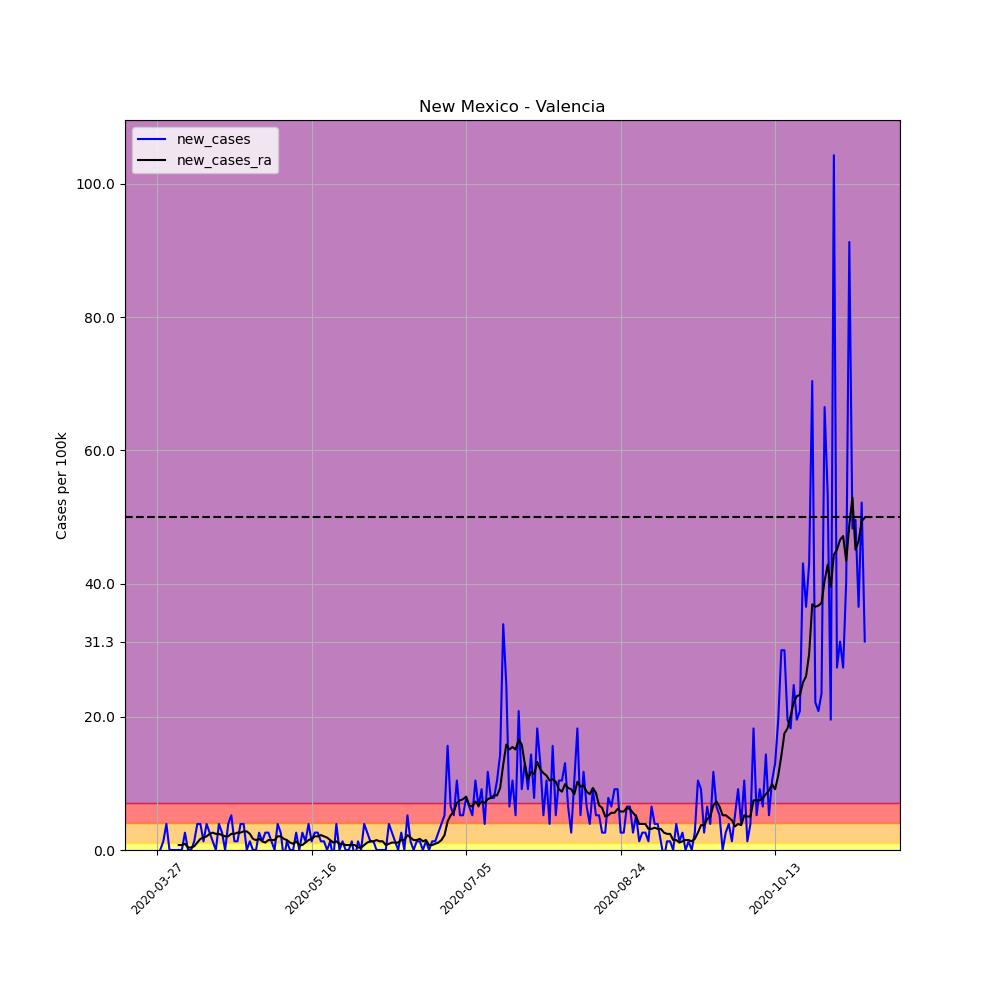

Values plotted in this chart, from the file beside it:
, date, county, state, fips, cases, deaths, COUNTY, STNAME, CTYNAME, POPESTIMATE2019, per_100k, per_100k_ra, new_cases, new_cases_ra
406160, 2020-03-27, Valencia, New Mexico, 35061, 1, 0, 61, New Mexico, Valencia, 76688, 1.304, , , 
406161, 2020-03-28, Valencia, New Mexico, 35061, 1, 0, 61, New Mexico, Valencia, 76688, 1.304, , 0.0, 
406162, 2020-03-29, Valencia, New Mexico, 35061, 2, 0, 61, New Mexico, Valencia, 76688, 2.608, , 1.304, 
406163, 2020-03-30, Valencia, New Mexico, 35061, 5, 0, 61, New Mexico, Valencia, 76688, 6.52, , 3.912, 
406164, 2020-03-31, Valencia, New Mexico, 35061, 5, 0, 61, New Mexico, Valencia, 76688, 6.52, , 0.0, 
406165, 2020-04-01, Valencia, New Mexico, 35061, 5, 0, 61, New Mexico, Valencia, 76688, 6.52, , 0.0, 
406166, 2020-04-02, Valencia, New Mexico, 35061, 5, 0, 61, New Mexico, Valencia, 76688, 6.52, 4.471, 0.0, 
406167, 2020-04-03, Valencia, New Mexico, 35061, 5, 0, 61, New Mexico, Valencia, 76688, 6.52, 5.216, 0.0, 0.7451
406168, 2020-04-04, Valencia, New Mexico, 35061, 5, 0, 61, New Mexico, Valencia, 76688, 6.52, 5.961, 0.0, 0.7451
406169, 2020-04-05, Valencia, New Mexico, 35061, 7, 0, 61, New Mexico, Valencia, 76688, 9.128, 6.892, 2.608, 0.9314
406170, 2020-04-06, Valencia, New Mexico, 35061, 7, 0, 61, New Mexico, Valencia, 76688, 9.128, 7.265, 0.0, 0.3726
406171, 2020-04-07, Valencia, New Mexico, 35061, 7, 0, 61, New Mexico, Valencia, 76688, 9.128, 7.638, 0.0, 0.3726
406172, 2020-04-08, Valencia, New Mexico, 35061, 8, 0, 61, New Mexico, Valencia, 76688, 10.43, 8.196, 1.304, 0.5589
406173, 2020-04-09, Valencia, New Mexico, 35061, 11, 0, 61, New Mexico, Valencia, 76688, 14.34, 9.314, 3.912, 1.118
406174, 2020-04-10, Valencia, New Mexico, 35061, 14, 0, 61, New Mexico, Valencia, 76688, 18.26, 10.99, 3.912, 1.677
406175, 2020-04-11, Valencia, New Mexico, 35061, 15, 0, 61, New Mexico, Valencia, 76688, 19.56, 12.85, 1.304, 1.863
406176, 2020-04-12, Valencia, New Mexico, 35061, 18, 0, 61, New Mexico, Valencia, 76688, 23.47, 14.9, 3.912, 2.049
406177, 2020-04-13, Valencia, New Mexico, 35061, 20, 0, 61, New Mexico, Valencia, 76688, 26.08, 17.32, 2.608, 2.422
406178, 2020-04-14, Valencia, New Mexico, 35061, 21, 0, 61, New Mexico, Valencia, 76688, 27.38, 19.93, 1.304, 2.608
406179, 2020-04-15, Valencia, New Mexico, 35061, 21, 0, 61, New Mexico, Valencia, 76688, 27.38, 22.35, 0.0, 2.422
406180, 2020-04-16, Valencia, New Mexico, 35061, 24, 0, 61, New Mexico, Valencia, 76688, 31.3, 24.78, 3.912, 2.422
406181, 2020-04-17, Valencia, New Mexico, 35061, 26, 0, 61, New Mexico, Valencia, 76688, 33.9, 27.01, 2.608, 2.235
406182, 2020-04-18, Valencia, New Mexico, 35061, 26, 0, 61, New Mexico, Valencia, 76688, 33.9, 29.06, 0.0, 2.049
406183, 2020-04-19, Valencia, New Mexico, 35061, 29, 0, 61, New Mexico, Valencia, 76688, 37.82, 31.11, 3.912, 2.049
406184, 2020-04-20, Valencia, New Mexico, 35061, 33, 0, 61, New Mexico, Valencia, 76688, 43.03, 33.53, 5.216, 2.422
406185, 2020-04-21, Valencia, New Mexico, 35061, 34, 0, 61, New Mexico, Valencia, 76688, 44.34, 35.95, 1.304, 2.422
406186, 2020-04-22, Valencia, New Mexico, 35061, 35, 0, 61, New Mexico, Valencia, 76688, 45.64, 38.56, 1.304, 2.608
406187, 2020-04-23, Valencia, New Mexico, 35061, 38, 0, 61, New Mexico, Valencia, 76688, 49.55, 41.17, 3.912, 2.608
406188, 2020-04-24, Valencia, New Mexico, 35061, 41, 0, 61, New Mexico, Valencia, 76688, 53.46, 43.96, 3.912, 2.794
406189, 2020-04-25, Valencia, New Mexico, 35061, 41, 0, 61, New Mexico, Valencia, 76688, 53.46, 46.76, 0.0, 2.794
406190, 2020-04-26, Valencia, New Mexico, 35061, 42, 0, 61, New Mexico, Valencia, 76688, 54.77, 49.18, 1.304, 2.422
406191, 2020-04-27, Valencia, New Mexico, 35061, 42, 0, 61, New Mexico, Valencia, 76688, 54.77, 50.86, 0.0, 1.677
406192, 2020-04-28, Valencia, New Mexico, 35061, 42, 0, 61, New Mexico, Valencia, 76688, 54.77, 52.35, 0.0, 1.49
406193, 2020-04-29, Valencia, New Mexico, 35061, 44, 0, 61, New Mexico, Valencia, 76688, 57.38, 54.02, 2.608, 1.677
406194, 2020-04-30, Valencia, New Mexico, 35061, 45, 0, 61, New Mexico, Valencia, 76688, 58.68, 55.33, 1.304, 1.304
406195, 2020-05-01, Valencia, New Mexico, 35061, 47, 0, 61, New Mexico, Valencia, 76688, 61.29, 56.44, 2.608, 1.118
406196, 2020-05-02, Valencia, New Mexico, 35061, 49, 0, 61, New Mexico, Valencia, 76688, 63.9, 57.93, 2.608, 1.49
406197, 2020-05-03, Valencia, New Mexico, 35061, 50, 1, 61, New Mexico, Valencia, 76688, 65.2, 59.42, 1.304, 1.49
406198, 2020-05-04, Valencia, New Mexico, 35061, 50, 1, 61, New Mexico, Valencia, 76688, 65.2, 60.91, 0.0, 1.49
406199, 2020-05-05, Valencia, New Mexico, 35061, 53, 1, 61, New Mexico, Valencia, 76688, 69.11, 62.96, 3.912, 2.049
406200, 2020-05-06, Valencia, New Mexico, 35061, 55, 1, 61, New Mexico, Valencia, 76688, 71.72, 65.01, 2.608, 2.049
406201, 2020-05-07, Valencia, New Mexico, 35061, 54, 1, 61, New Mexico, Valencia, 76688, 70.42, 66.69, -1.304, 1.677
406202, 2020-05-08, Valencia, New Mexico, 35061, 55, 1, 61, New Mexico, Valencia, 76688, 71.72, 68.18, 1.304, 1.49
406203, 2020-05-09, Valencia, New Mexico, 35061, 55, 1, 61, New Mexico, Valencia, 76688, 71.72, 69.3, 0.0, 1.118
406204, 2020-05-10, Valencia, New Mexico, 35061, 55, 1, 61, New Mexico, Valencia, 76688, 71.72, 70.23, 0.0, 0.9314
406205, 2020-05-11, Valencia, New Mexico, 35061, 57, 1, 61, New Mexico, Valencia, 76688, 74.33, 71.53, 2.608, 1.304
406206, 2020-05-12, Valencia, New Mexico, 35061, 57, 1, 61, New Mexico, Valencia, 76688, 74.33, 72.28, 0.0, 0.7451
406207, 2020-05-13, Valencia, New Mexico, 35061, 59, 1, 61, New Mexico, Valencia, 76688, 76.94, 73.02, 2.608, 0.7451
406208, 2020-05-14, Valencia, New Mexico, 35061, 60, 1, 61, New Mexico, Valencia, 76688, 78.24, 74.14, 1.304, 1.118
406209, 2020-05-15, Valencia, New Mexico, 35061, 63, 1, 61, New Mexico, Valencia, 76688, 82.15, 75.63, 3.912, 1.49
406210, 2020-05-16, Valencia, New Mexico, 35061, 64, 1, 61, New Mexico, Valencia, 76688, 83.46, 77.31, 1.304, 1.677
406211, 2020-05-17, Valencia, New Mexico, 35061, 66, 1, 61, New Mexico, Valencia, 76688, 86.06, 79.36, 2.608, 2.049
406212, 2020-05-18, Valencia, New Mexico, 35061, 68, 1, 61, New Mexico, Valencia, 76688, 88.67, 81.41, 2.608, 2.049
406213, 2020-05-19, Valencia, New Mexico, 35061, 69, 1, 61, New Mexico, Valencia, 76688, 89.97, 83.64, 1.304, 2.235
406214, 2020-05-20, Valencia, New Mexico, 35061, 70, 1, 61, New Mexico, Valencia, 76688, 91.28, 85.69, 1.304, 2.049
406215, 2020-05-21, Valencia, New Mexico, 35061, 70, 1, 61, New Mexico, Valencia, 76688, 91.28, 87.55, 0.0, 1.863
406216, 2020-05-22, Valencia, New Mexico, 35061, 71, 1, 61, New Mexico, Valencia, 76688, 92.58, 89.04, 1.304, 1.49
406217, 2020-05-23, Valencia, New Mexico, 35061, 70, 1, 61, New Mexico, Valencia, 76688, 91.28, 90.16, -1.304, 1.118
406218, 2020-05-24, Valencia, New Mexico, 35061, 73, 1, 61, New Mexico, Valencia, 76688, 95.19, 91.47, 3.912, 1.304
406219, 2020-05-25, Valencia, New Mexico, 35061, 73, 1, 61, New Mexico, Valencia, 76688, 95.19, 92.4, 0.0, 0.9314
... 170 more rows
